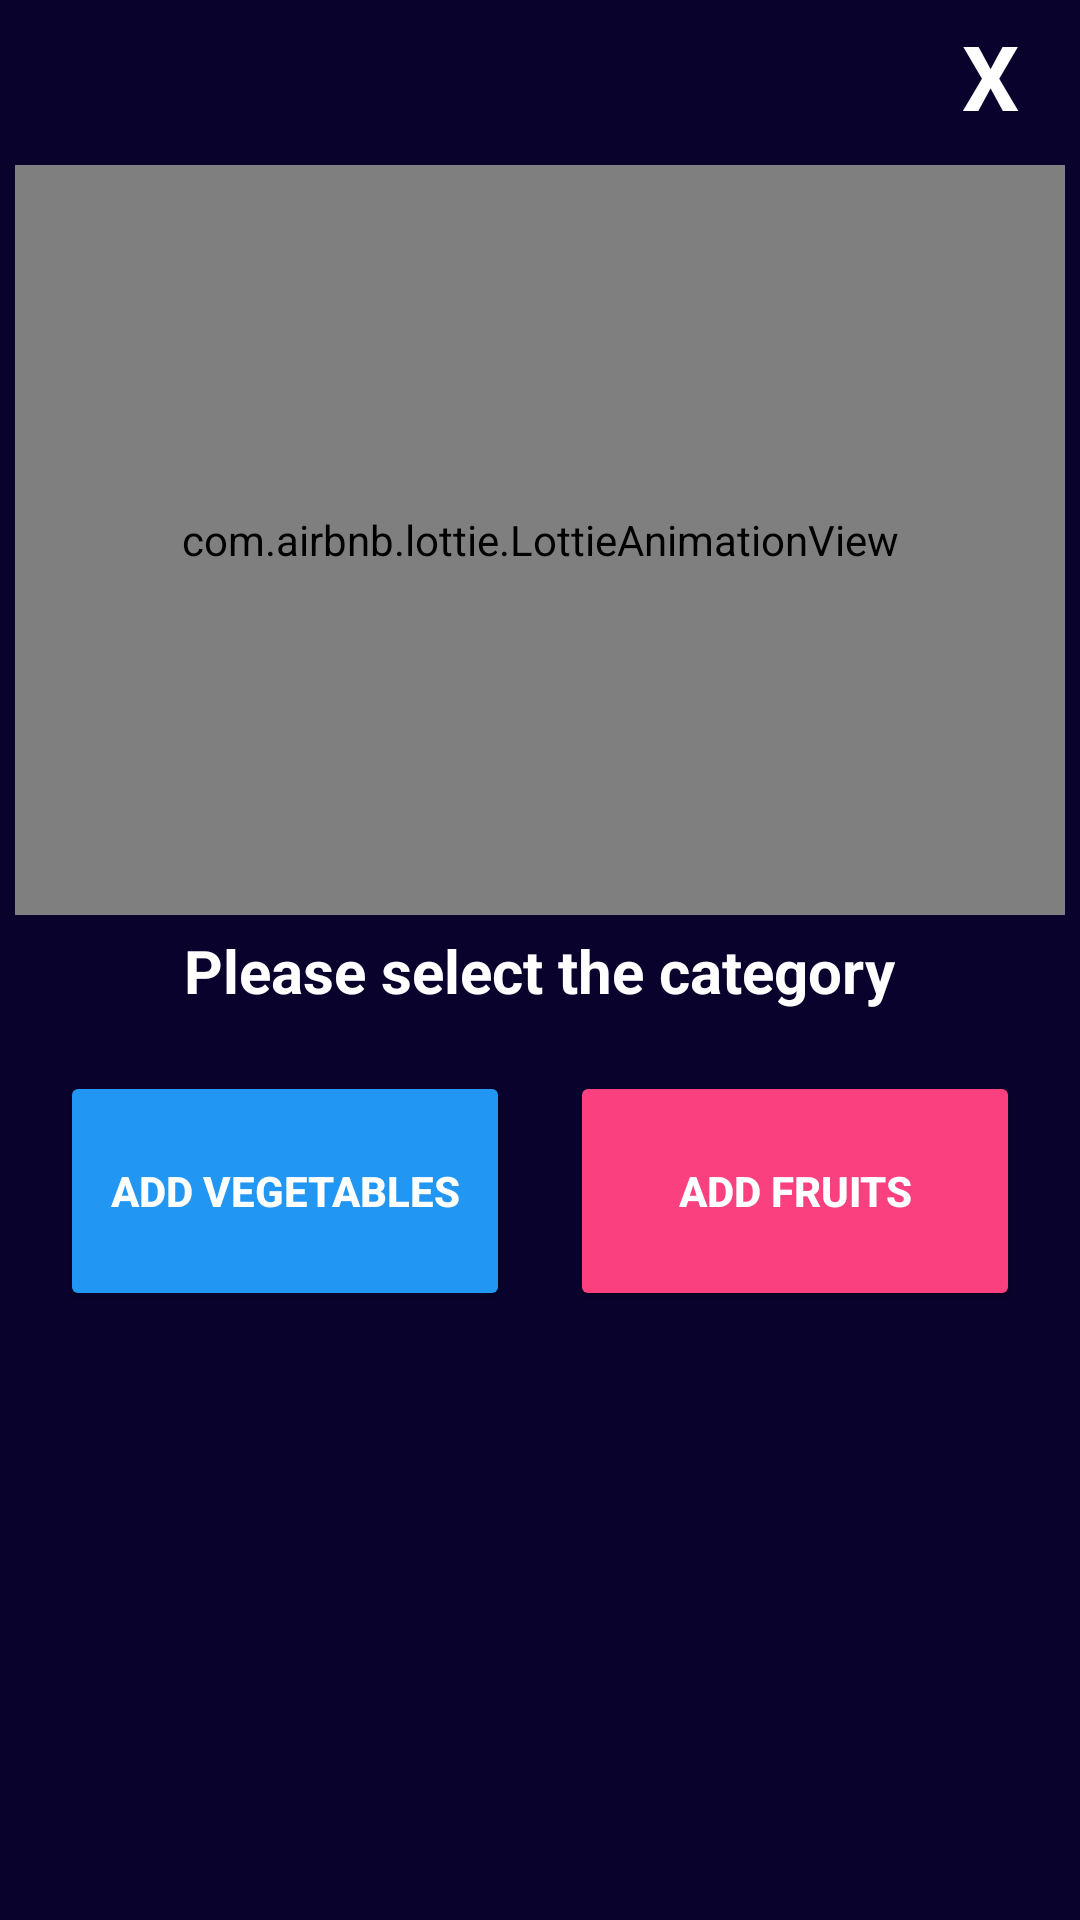

Layout XML and referenced resources for this Android screen:
<!-- AndroidManifest.xml: application theme Theme.EFruit -->
<!-- res/layout/customlinkpopupselectcategory.xml -->
<?xml version="1.0" encoding="utf-8"?>
<LinearLayout xmlns:android="http://schemas.android.com/apk/res/android"
    xmlns:app="http://schemas.android.com/apk/res-auto"
    android:orientation="vertical"
    android:layout_width="350dp"
    android:layout_height="475dp"
    android:background="#09022D"
    android:padding="5dp"
    android:layout_gravity="center">
    <TextView
        android:layout_width="50dp"
        android:gravity="center_horizontal"
        android:id="@+id/closebtn"
        android:layout_height="50dp"
        android:textSize="30dp"
        android:textColor="@color/white"
        android:text="X"
        android:textStyle="bold"
        android:layout_gravity="end"
        />

    <RelativeLayout
        android:layout_width="match_parent"
        android:layout_height="wrap_content"
        >

        <com.airbnb.lottie.LottieAnimationView
            android:id="@+id/anim"
            android:layout_width="match_parent"
            android:layout_height="250dp"
            app:lottie_rawRes="@raw/select"
            android:layout_centerHorizontal="true"
            app:lottie_autoPlay="true"
            app:lottie_loop="true" />

        <TextView
            android:id="@+id/headingpopup"
            android:layout_width="wrap_content"
            android:layout_height="wrap_content"
            android:layout_below="@+id/anim"
            android:layout_centerHorizontal="true"
            android:layout_marginTop="5dp"
            android:text="Please select the category"
            android:textColor="@color/white"
            android:textSize="20dp"
            android:textStyle="bold" />

        <Button
            android:id="@+id/veges"
            android:layout_width="150dp"
            android:layout_height="80dp"
            android:layout_below="@id/headingpopup"
            android:layout_alignParentLeft="true"
            android:layout_marginLeft="15dp"
            android:layout_marginTop="20dp"
            android:backgroundTint="#2196F3"
            android:text="Add Vegetables"
            android:textColor="#FFFFFF"
            android:textStyle="bold" />

        <Button
            android:id="@+id/fruits"
            android:layout_width="150dp"
            android:layout_height="80dp"
            android:layout_below="@id/headingpopup"
            android:layout_alignParentRight="true"
            android:layout_marginTop="20dp"
            android:layout_marginRight="15dp"
            android:backgroundTint="#FA407F"
            android:text="Add Fruits"
            android:textColor="#FFFFFF"
            android:textStyle="bold" />



    </RelativeLayout>

</LinearLayout>
<!-- resources referenced by this layout -->
<resources>
  <color name="white">#FFFFFFFF</color>
  <style name="Theme.EFruit" parent="Theme.MaterialComponents.DayNight.NoActionBar">
          
          <item name="colorPrimary">@color/YellowGreen</item>
          <item name="colorPrimaryVariant">@color/YellowGreen</item>
          <item name="colorOnPrimary">@color/white</item>
          
          <item name="colorSecondary">@color/teal_200</item>
          <item name="colorSecondaryVariant">@color/teal_700</item>
          <item name="colorOnSecondary">@color/black</item>
          
          <item name="android:statusBarColor" tools:targetApi="l">?attr/colorPrimaryVariant</item>
          
      </style>
  <color name="YellowGreen">#9ACD32</color>
  <color name="teal_200">#FF03DAC5</color>
  <color name="teal_700">#FF018786</color>
  <color name="black">#FF000000</color>
</resources>
